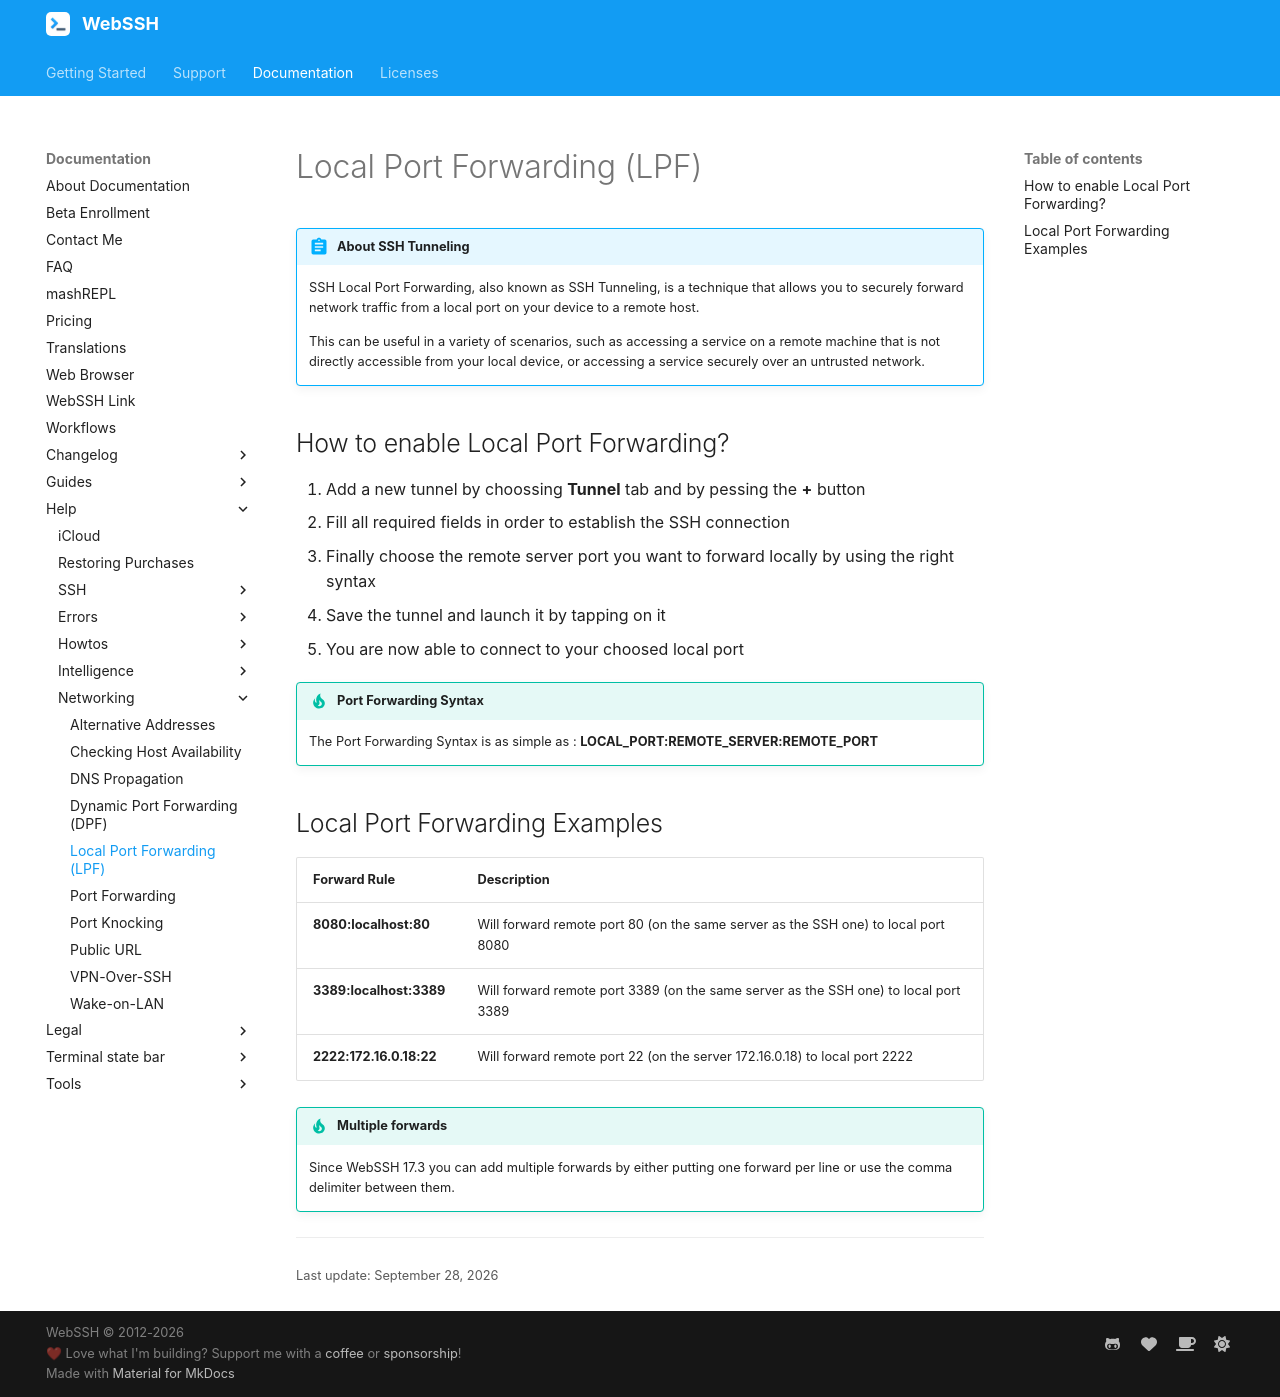

repository: isontheline/pro.webssh.net · page: documentation/help/networking/local-port-forwarding/index.html · generator: mkdocs

---
title: Local Port Forwarding (LPF)
seo_title: "SSH Local Port Forwarding (ssh -L): Syntax and Examples - WebSSH"
description: "Forward a remote port to your device through an SSH tunnel, like ssh -L does. Syntax LOCAL_PORT:REMOTE_SERVER:REMOTE_PORT, with examples for iPhone, iPad and Mac."
---

# Local Port Forwarding (LPF)
!!! abstract "About SSH Tunneling"
    SSH Local Port Forwarding, also known as SSH Tunneling, is a technique that allows you to securely forward network traffic from a local port on your device to a remote host. 
    
    This can be useful in a variety of scenarios, such as accessing a service on a remote machine that is not directly accessible from your local device, or accessing a service securely over an untrusted network.

## How to enable Local Port Forwarding?
1. Add a new tunnel by choossing **Tunnel** tab and by pessing the **+** button
2. Fill all required fields in order to establish the SSH connection
3. Finally choose the remote server port you want to forward locally by using the right syntax
4. Save the tunnel and launch it by tapping on it
5. You are now able to connect to your choosed local port

!!! tip "Port Forwarding Syntax"
    The Port Forwarding Syntax is as simple as : **LOCAL_PORT:REMOTE_SERVER:REMOTE_PORT**

## Local Port Forwarding Examples
| Forward Rule | Description |
| --- | --- |
| **8080:localhost:80** | Will forward remote port 80 (on the same server as the SSH one) to local port 8080 |
| **3389:localhost:3389** | Will forward remote port 3389 (on the same server as the SSH one) to local port 3389 |
| **2222:172.16.0.18:22** | Will forward remote port 22 (on the server 172.16.0.18) to local port 2222 |

!!! tip "Multiple forwards"
    Since WebSSH 17.3 you can add multiple forwards by either putting one forward per line or use the comma delimiter between them.
